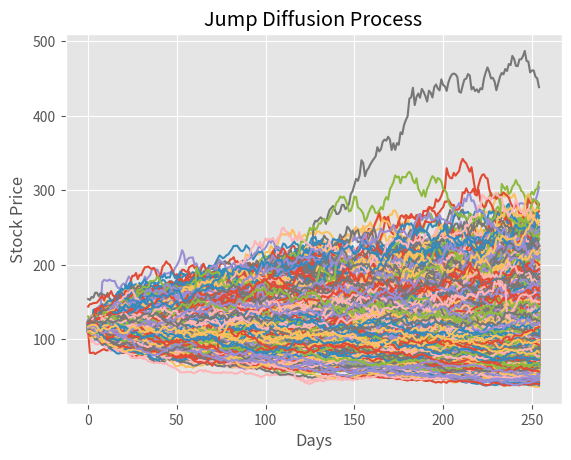

Recreate this plot in Python.
import matplotlib.pyplot as plt
plt.style.use('ggplot')
import numpy as np

def merton_jump_paths(S, T, r, sigma,  lam, m, v, steps, Npaths):
    size=(steps,Npaths)
    dt = T/steps 
    poi_rv = np.multiply(np.random.poisson( lam*dt, size=size),
                         np.random.normal(m,v, size=size)).cumsum(axis=0)
    geo = np.cumsum(((r -  sigma**2/2 -lam*(m  + v**2*0.5))*dt +\
                              sigma*np.sqrt(dt) * \
                              np.random.normal(size=size)), axis=0)
    
    return np.exp(geo+poi_rv)*S


S = 116.75 # current stock price
T = 1 # time to maturity
r = 0.05 # risk free rate
m = 0 # meean of jump size
v = 0.1 #volatiliy of jump size
lam = 1 # intensity of jump i.e. number of jumps per annum
steps =255 # time steps
Npaths =2000 # number of paths to simulate
sigma = 0.3245 # annaul standard deviation , for weiner process
K =140
#np.random.seed(3)
j = merton_jump_paths(S, T, r, sigma, lam, m, v, steps, Npaths) #generate jump diffusion paths

plt.plot(j)
plt.xlabel('Days')
plt.ylabel('Stock Price')
plt.title('Jump Diffusion Process')
#plt.show()




mcprice = np.maximum(j[-1]-K,0).mean() * np.exp(-r*T) # calculate value of call

print('Monte Carlo Merton Price =', mcprice)
